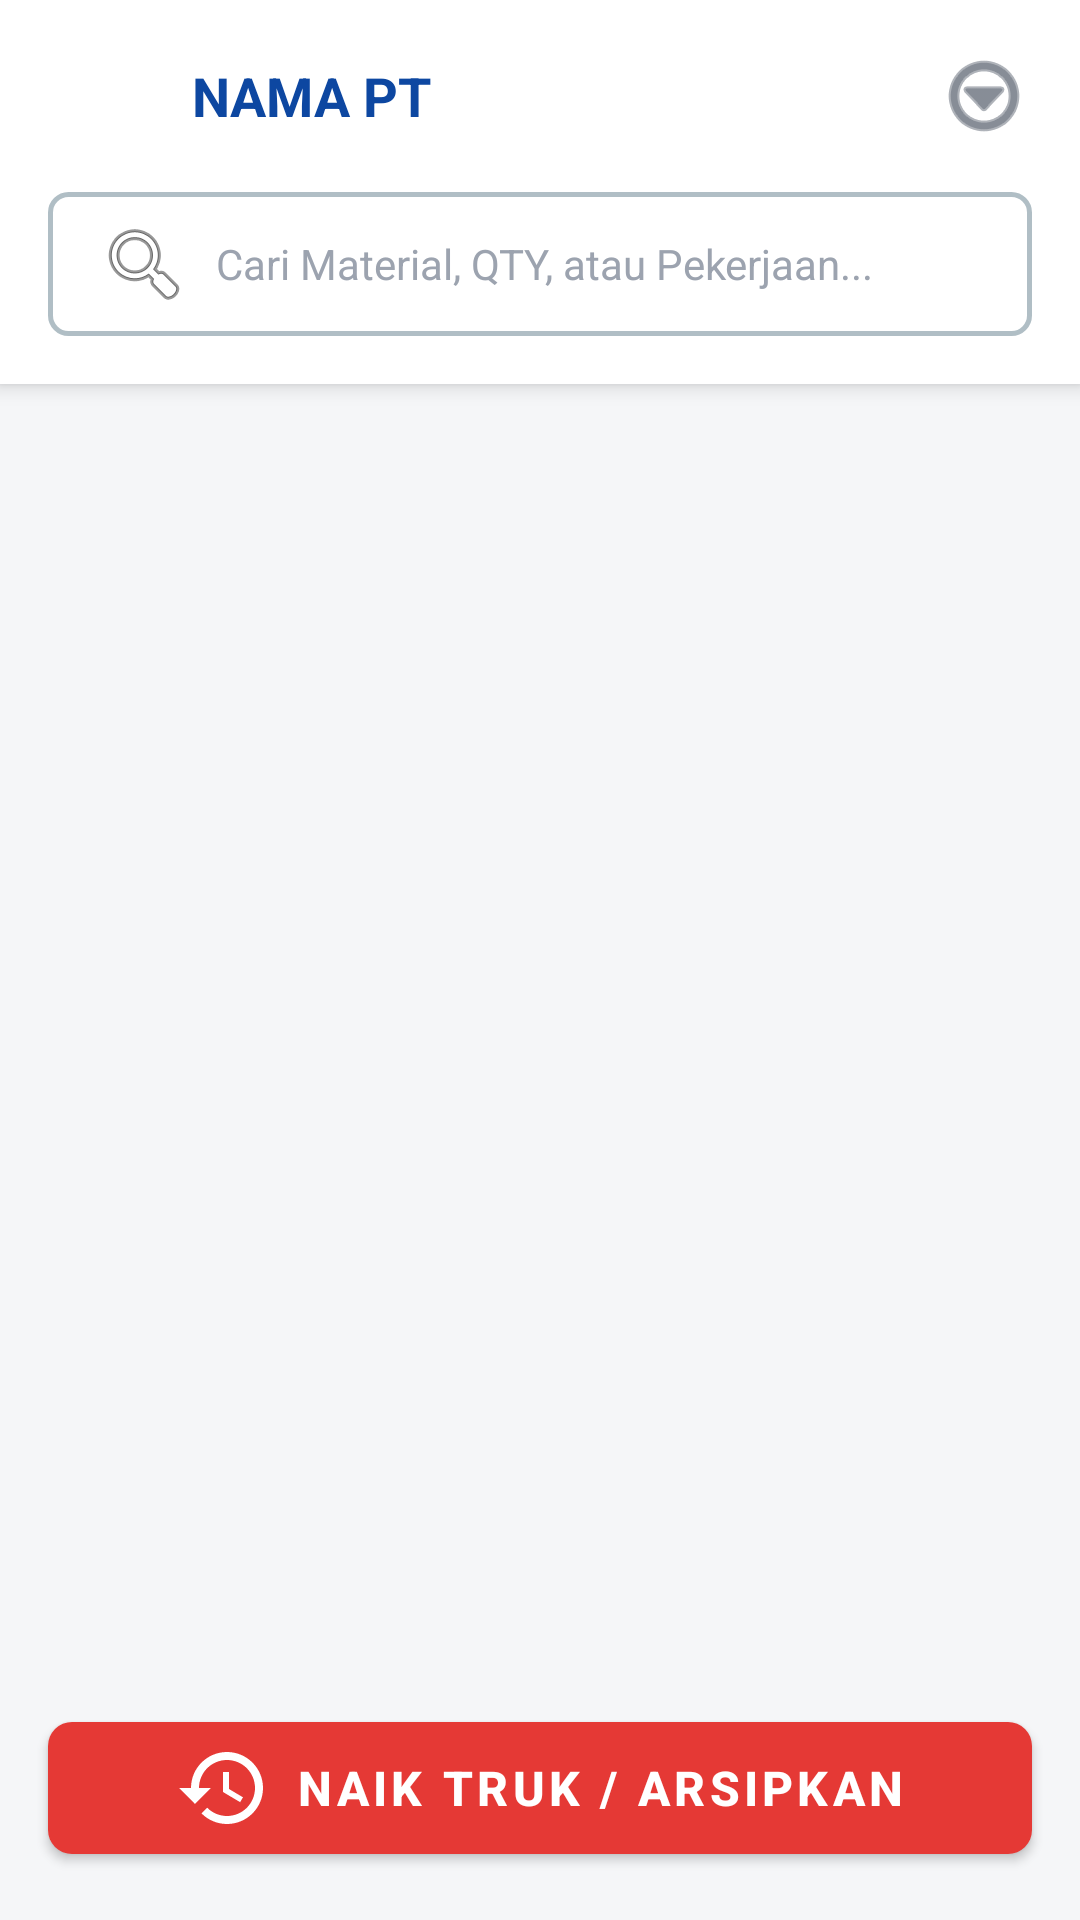

Reconstruct the res/layout file that produces this screen, plus the resources it refers to.
<!-- AndroidManifest.xml: application theme Theme.LogistikPintar -->
<!-- res/layout/dialog_isi_folder_pt.xml -->
<?xml version="1.0" encoding="utf-8"?>
<LinearLayout xmlns:android="http://schemas.android.com/apk/res/android"
    xmlns:app="http://schemas.android.com/apk/res-auto"
    android:layout_width="match_parent"
    android:layout_height="match_parent"
    android:orientation="vertical"
    android:background="@color/bg_main">

    
    <androidx.cardview.widget.CardView
        android:layout_width="match_parent"
        android:layout_height="wrap_content"
        app:cardElevation="4dp"
        app:cardCornerRadius="0dp">

        <LinearLayout
            android:layout_width="match_parent"
            android:layout_height="wrap_content"
            android:orientation="vertical">

            <RelativeLayout
                android:layout_width="match_parent"
                android:layout_height="wrap_content"
                android:padding="16dp">

                <ImageButton
                    android:id="@+id/btnCloseDialog"
                    android:layout_width="32dp"
                    android:layout_height="32dp"
                    android:layout_alignParentStart="true"
                    android:layout_centerVertical="true"
                    android:background="?attr/selectableItemBackgroundBorderless"
                    android:src="@drawable/ic_arrow_back"
                    app:tint="#374151"
                    android:contentDescription="Tutup" />

                <TextView
                    android:id="@+id/tvJudulPT"
                    android:layout_width="wrap_content"
                    android:layout_height="wrap_content"
                    android:layout_toEndOf="@id/btnCloseDialog"
                    android:layout_marginStart="16dp"
                    android:layout_centerVertical="true"
                    android:text="NAMA PT"
                    android:textSize="18sp"
                    android:textStyle="bold"
                    android:textColor="@color/primary_blue"/>

                <ImageButton
                    android:id="@+id/btnMenuFolder"
                    android:layout_width="32dp"
                    android:layout_height="32dp"
                    android:layout_alignParentEnd="true"
                    android:layout_centerVertical="true"
                    android:background="?attr/selectableItemBackgroundBorderless"
                    android:src="@android:drawable/ic_menu_more"
                    app:tint="#374151"
                    android:contentDescription="Opsi" />
            </RelativeLayout>

            
            <EditText
                android:id="@+id/etSearchMaterial"
                android:layout_width="match_parent"
                android:layout_height="48dp"
                android:layout_marginHorizontal="16dp"
                android:layout_marginBottom="16dp"
                android:paddingHorizontal="16dp"
                android:background="@drawable/bg_edit_text_normal"
                android:hint="@string/cari_material"
                android:textColorHint="#9CA3AF"
                android:textSize="14sp"
                android:drawableStart="@android:drawable/ic_menu_search"
                android:drawablePadding="8dp"
                android:inputType="text"
                android:maxLines="1"
                android:imeOptions="actionSearch"
                android:importantForAutofill="no"/>
        </LinearLayout>
    </androidx.cardview.widget.CardView>

    <RelativeLayout
        android:id="@+id/layoutSelectionPTHeader"
        android:layout_width="match_parent"
        android:layout_height="50dp"
        android:paddingHorizontal="16dp"
        android:background="#FFFFFF"
        android:elevation="2dp"
        android:visibility="gone">

        <ImageButton
            android:id="@+id/btnCancelSelectionPT"
            android:layout_width="40dp"
            android:layout_height="40dp"
            android:layout_centerVertical="true"
            android:layout_alignParentStart="true"
            android:background="?attr/selectableItemBackgroundBorderless"
            android:src="@android:drawable/ic_menu_close_clear_cancel"
            app:tint="#374151"
            android:contentDescription="Batal Seleksi"/>

        <TextView
            android:id="@+id/tvSelectedPTTitle"
            android:layout_width="wrap_content"
            android:layout_height="wrap_content"
            android:layout_centerVertical="true"
            android:layout_toEndOf="@id/btnCancelSelectionPT"
            android:layout_marginStart="8dp"
            android:text="1 Item Terpilih"
            android:textColor="#1F2937"
            android:textStyle="bold"
            android:textSize="16sp"/>
    </RelativeLayout>

    <androidx.recyclerview.widget.RecyclerView
        android:id="@+id/rvIsiFolder"
        android:layout_width="match_parent"
        android:layout_height="0dp"
        android:layout_weight="1"
        android:paddingTop="12dp"
        android:clipToPadding="false"/>

    <com.google.android.material.button.MaterialButton
        android:id="@+id/btnTutupBukuPT"
        android:layout_width="match_parent"
        android:layout_height="56dp"
        android:layout_margin="16dp"
        android:text="NAIK TRUK / ARSIPKAN"
        android:textSize="16sp"
        android:textStyle="bold"
        app:cornerRadius="8dp"
        app:backgroundTint="#E53935"
        app:icon="@drawable/ic_history"
        app:iconGravity="textStart"/>
</LinearLayout>
<!-- resources referenced by this layout -->
<resources>
  <color name="bg_main">#F5F6F8</color>
  <color name="primary_blue">#0D47A1</color>
  <!-- drawable bg_edit_text_normal (drawable) -->
  <?xml version="1.0" encoding="utf-8"?>
  <shape xmlns:android="http://schemas.android.com/apk/res/android"
      android:shape="rectangle">
      <solid android:color="#FFFFFF" />
      <stroke
          android:width="1.5dp"
          android:color="#B0BEC5" />
      <corners android:radius="6dp" />
  </shape>
  <!-- drawable ic_history (drawable) -->
  <vector xmlns:android="http://schemas.android.com/apk/res/android"
      android:width="32dp"
      android:height="32dp"
      android:viewportWidth="24"
      android:viewportHeight="24">
    <path
        android:fillColor="#FF000000"
        android:pathData="M13,3c-4.97,0 -9,4.03 -9,9H1l3.89,3.89 0.07,0.14L9,12H6c0,-3.87 3.13,-7 7,-7s7,3.13 7,7 -3.13,7 -7,7c-1.93,0 -3.68,-0.79 -4.94,-2.06l-1.42,1.42C8.27,19.99 10.51,21 13,21c4.97,0 9,-4.03 9,-9s-4.03,-9 -9,-9zm-1,5v5l4.28,2.54 0.72,-1.21 -3.5,-2.08V8H12z"/>
  </vector>
  <string name="cari_material">Cari Material, QTY, atau Pekerjaan...</string>
  <style name="Theme.LogistikPintar" parent="Base.Theme.LogistikPintar" />
  <style name="Base.Theme.LogistikPintar" parent="Theme.MaterialComponents.DayNight.NoActionBar">
          
          <item name="colorPrimary">@color/primary_blue</item>
          <item name="colorPrimaryVariant">@color/accent_blue</item>
          <item name="colorOnPrimary">@color/white</item>
          <item name="android:windowBackground">@color/bg_main</item>
          <item name="materialCalendarTheme">@style/CustomMaterialCalendarTheme</item>
      </style>
  <color name="accent_blue">#1976D2</color>
  <color name="white">#FFFFFFFF</color>
  <style name="CustomMaterialCalendarTheme" parent="ThemeOverlay.MaterialComponents.MaterialCalendar">
          
      </style>
</resources>
